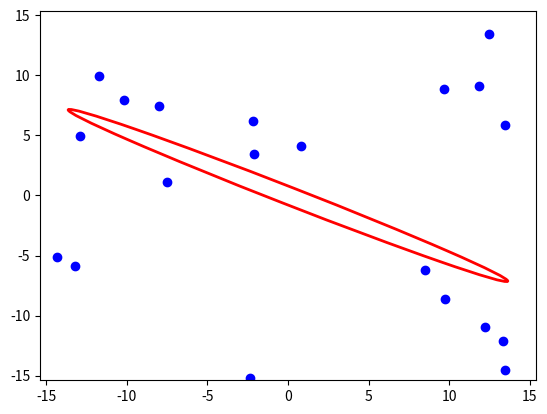

Here is the Python script that generated this plot:
from matplotlib.patches import Ellipse
from matplotlib import pyplot as plt
import matplotlib as mpl
import numpy as np


def main():
    plot_test()


def evalute_f(z, w, A, c):
    m = w.shape[1]
    n = z.shape[0]
    # z is n x m matrix
    # w is 1 x m matrix (labels of z_i-s)
    # A is n x n matrix
    # c is n x 1 matrix
    f = 0
    for i in range(m):
        z_i = z[:, [i]]  # extract column i of matrix z, i.e. element z_i, i=0,...,m-1
        if w[i] == 1:
            r_i = max(np.dot(np.dot(np.transpose((z_i - c)), A), (z_i - c))-1, 0);
        elif w[i] == -1:
            r_i = max(1 - np.dot(np.dot(np.transpose((z_i - c)), A), (z_i - c)), 0)
        f = f + r_i ** 2;
    return f;


def generate_rnd_PD_mx(n):
    alpha = 0.0005  # to guarantee our matrix is PD and not PSD.
    A = np.random.rand(n, n)  # A is now random n x n matrix
    A = np.dot(A, A.transpose())  # A is now PSD
    A = A + alpha * np.identity(n)  # A is now PD
    return A


def generate_rnd_points(A, c, m):
    n = A.shape[0]
    z = np.zeros([n, m])
    w = np.ones(m)
    (width,height,angle) = ellipsoid_parameters(A)
    for i in range(m):
        z[:, [i]] = (max(width,height))*np.random.rand(n, 1)-max(width,height)/2
        z_i = z[:, [i]]
        if np.dot(np.dot(np.transpose((z_i - c)), A), (z_i - c))-1 > 0:
            w[i] = -1.0
    return z, w


def ellipsoid_parameters(A):
    (eigenvals, eigenvecs) = np.linalg.eig(A)
    width = 2 / np.sqrt(eigenvals[0])
    height = 2 / np.sqrt(eigenvals[1])
    angle = np.arctan2(eigenvecs[1, 0], eigenvecs[1, 1]);
    return (width, height, angle)


def plot_ellipsoid(A, c):
    assert (A.shape[0] == 2)
    assert (c.shape[0] == 2)  # make sure we're in 2d
    (wwidth, hheight, aangle) = ellipsoid_parameters(A)
    plotLimit = max(wwidth, hheight) / 2
    plt.figure()
    ax = plt.gca()
    ax.set_xlim(-plotLimit,plotLimit)
    ax.set_ylim(-plotLimit,plotLimit)

    ellipse = Ellipse(xy=(c[0], c[1]), width=wwidth, height=hheight, angle=aangle * 180 / (np.pi),
                      edgecolor='r', fc='None', lw=2)
    ax.add_artist(ellipse)
    return plotLimit

def plot_test():
    A = generate_rnd_PD_mx(2)
    c = np.array([[0], [0]])
    plot_ellipsoid(A, c)
    (z, w) = generate_rnd_points(A, c, 20)
    plt.plot(np.take(z[0,:],np.where(w==1)[0]),np.take(z[1,:],np.where(w==1)[0]),'ro')
    plt.plot(np.take(z[0,:],np.where(w==-1)[0]),np.take(z[1,:],np.where(w==-1)[0]),'bo')
    plt.show()

if __name__ == "__main__":
    main()
